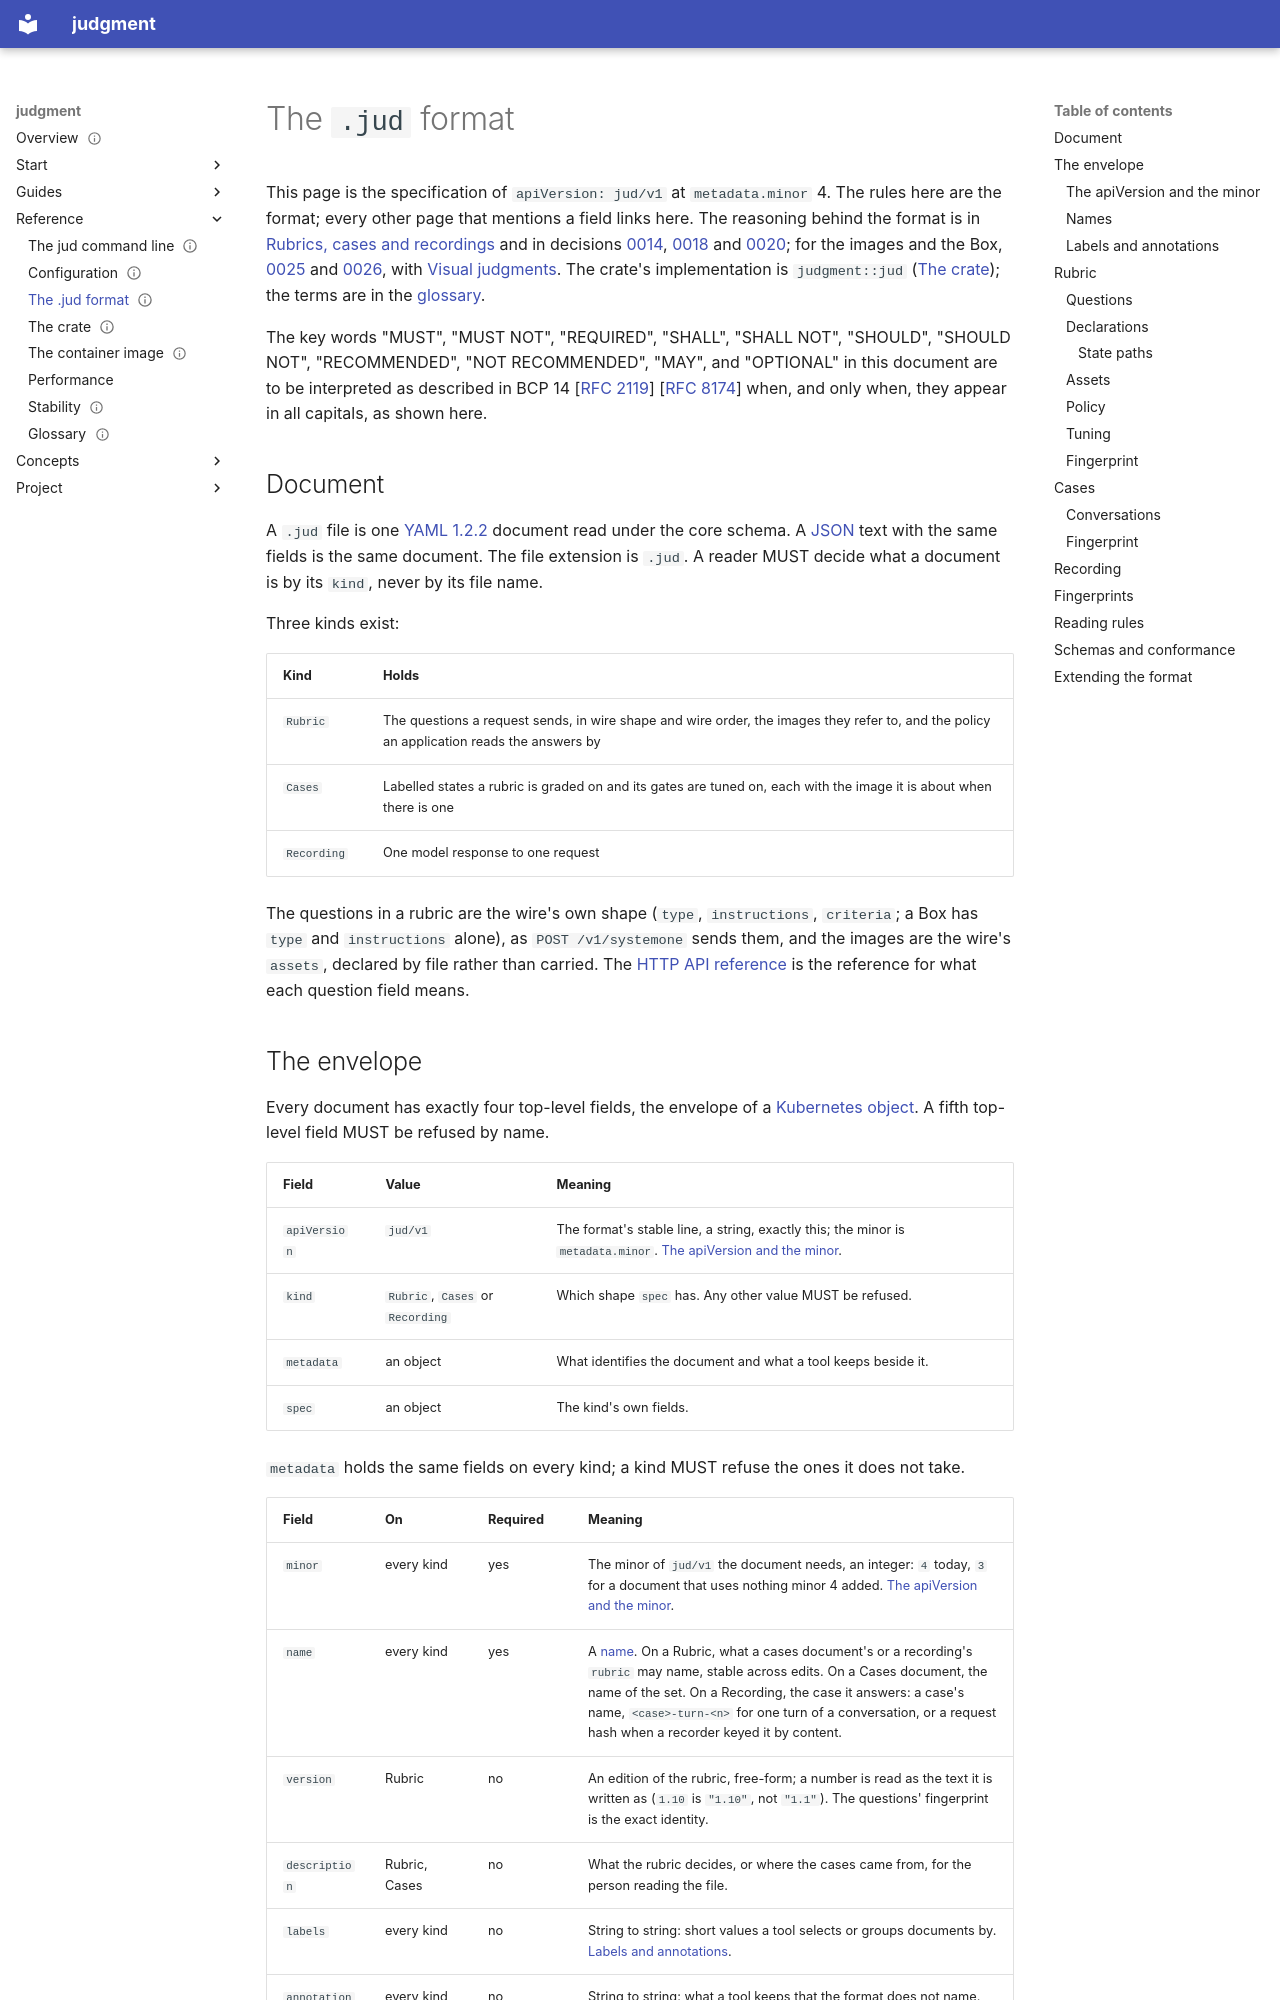

repository: chussenot/judgment · page: reference/jud-format/index.html · generator: mkdocs

---
title: The .jud format
description: The normative specification of apiVersion jud/v1 at minor 4, the YAML document format for a rubric with its policy, the labelled cases it is graded on and the recordings of what a model answered, the images a document names and the Box question that locates something in one included, in a manifest envelope with content fingerprints any implementation computes the same way.
status: current
last_reviewed: 2026-10-28
tags: [judgment, jud, format, specification, reference, rubric, cases, recordings, yaml, fingerprint]
---

# The `.jud` format

This page is the specification of `apiVersion: jud/v1` at `metadata.minor` 4. The rules here are the format; every other page that mentions a field links here. The reasoning behind the format is in [Rubrics, cases and recordings](../concepts/rubrics-cases-recordings.md) and in decisions [0014](../project/decisions/0014-a-file-format-for-rubrics-cases-and-recordings.md), [0018](../project/decisions/0018-jud-1-3-takes-the-manifest-envelope.md) and [0020](../project/decisions/0020-how-a-v1-minor-is-spelled.md); for the images and the Box, [0025](../project/decisions/0025-a-document-names-an-image-by-path.md) and [0026](../project/decisions/0026-a-box-is-graded-by-intersection-over-union.md), with [Visual judgments](../concepts/visual-judgments.md). The crate's implementation is `judgment::jud` ([The crate](crate.md#the-jud-feature)); the terms are in the [glossary](glossary.md).

The key words "MUST", "MUST NOT", "REQUIRED", "SHALL", "SHALL NOT", "SHOULD", "SHOULD NOT", "RECOMMENDED", "NOT RECOMMENDED", "MAY", and "OPTIONAL" in this document are to be interpreted as described in BCP 14 [[RFC 2119](https://www.rfc-editor.org/rfc/rfc2119)] [[RFC 8174](https://www.rfc-editor.org/rfc/rfc8174)] when, and only when, they appear in all capitals, as shown here.

## Document

A `.jud` file is one [YAML 1.2.2](https://yaml.org/spec/1.2.2/) document read under the core schema. A [JSON](https://www.rfc-editor.org/rfc/rfc8259) text with the same fields is the same document. The file extension is `.jud`. A reader MUST decide what a document is by its `kind`, never by its file name.

Three kinds exist:

| Kind | Holds |
|---|---|
| `Rubric` | The questions a request sends, in wire shape and wire order, the images they refer to, and the policy an application reads the answers by |
| `Cases` | Labelled states a rubric is graded on and its gates are tuned on, each with the image it is about when there is one |
| `Recording` | One model response to one request |

The questions in a rubric are the wire's own shape (`type`, `instructions`, `criteria`; a Box has `type` and `instructions` alone), as `POST /v1/systemone` sends them, and the images are the wire's `assets`, declared by file rather than carried. The [HTTP API reference](https://docs.typesafe.ai/) is the reference for what each question field means.
